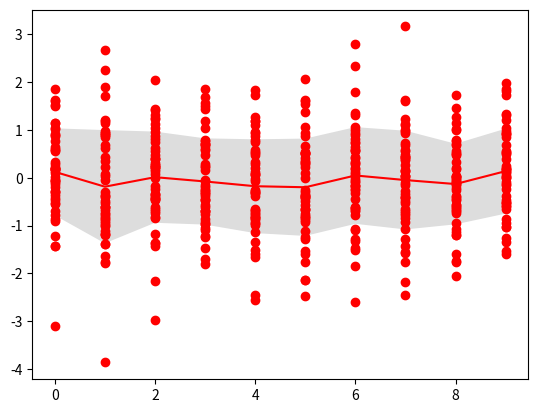

Write Python code to recreate this figure.
import numpy as np
import matplotlib.pyplot as plt
#----------------------------------------------------------
def std_dev():
	data=np.random.normal(loc=0, scale=np.sqrt(1), size=(10,50)) #50 samples by time steps
	#data=np.column_stack((data, data.mean(1)))
	mean=data.mean(1)
	std=data.std(1)

	plt.plot(data, "ro")
	plt.plot(mean, "r-")
	plt.gca().fill_between(np.arange(data.shape[0]), mean+std, mean-std, facecolor="#dddddd")#, color="#dddddd")
	plt.show()
#----------------------------------------------------------
def f_00():
	x=np.arange(50)
	y1=x**2
	y2=x

	plt.plot(x, y1, color="#000000")
	plt.gca().fill_between(x, y1, y2, color="#dddddd")
	plt.plot(x, y2, color="#000000")
#----------------------------------------------------------
if __name__=='__main__':
	std_dev()
	plt.show()
